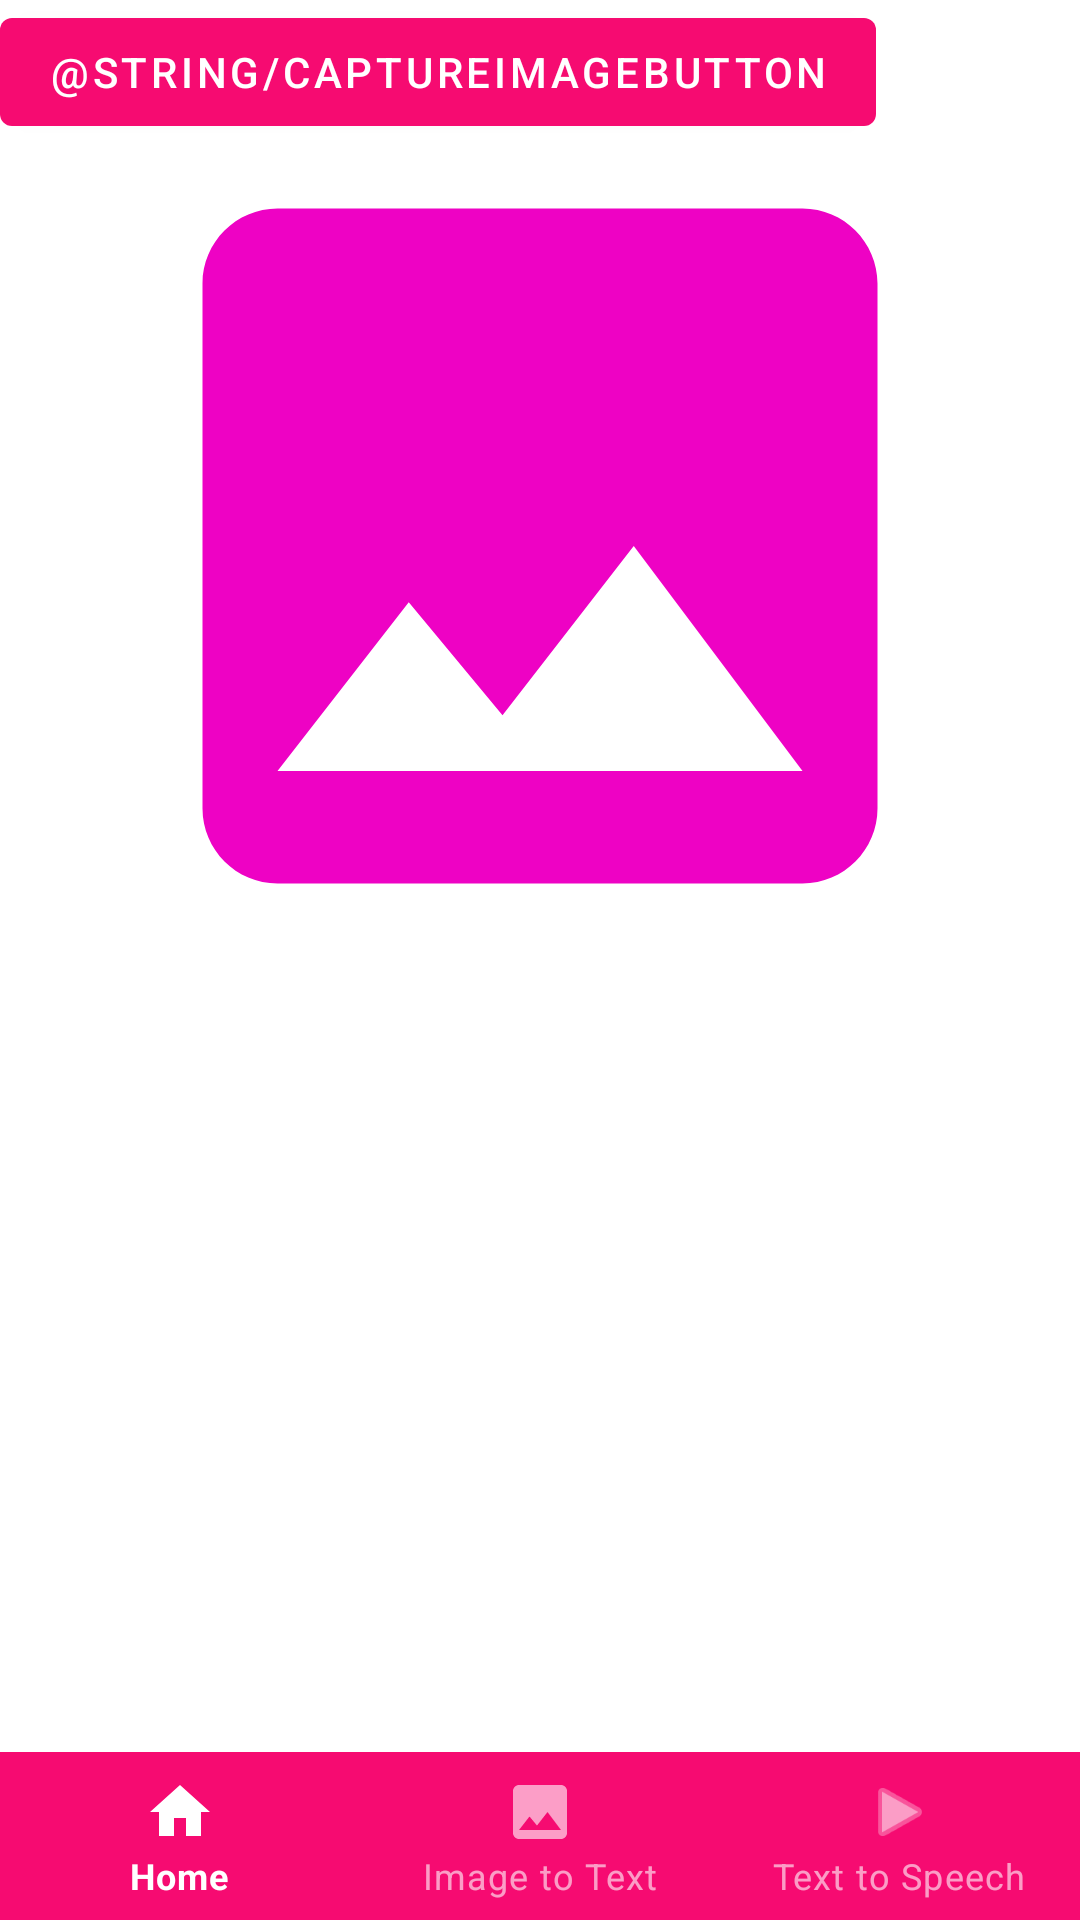

Here is an Android app screen rendered from its layout file. Give the layout XML and the strings, colors and styles it references.
<!-- AndroidManifest.xml: application theme Theme.Watchmereadit -->
<!-- res/layout/activity_main.xml -->
<?xml version="1.0" encoding="utf-8"?>
<androidx.constraintlayout.widget.ConstraintLayout xmlns:android="http://schemas.android.com/apk/res/android"
    xmlns:app="http://schemas.android.com/apk/res-auto"
    xmlns:tools="http://schemas.android.com/tools"
    android:layout_width="match_parent"
    android:layout_height="match_parent"
    tools:context=".MainActivity">

    <ImageView
        android:id="@+id/imageView"
        android:layout_width="300dp"
        android:layout_height="300dp"
        android:layout_gravity="center_horizontal"
        android:layout_marginTop="32dp"
        android:scaleType="fitCenter"
        app:layout_constraintEnd_toEndOf="parent"
        app:layout_constraintStart_toStartOf="parent"
        app:layout_constraintTop_toTopOf="parent"
        app:srcCompat="@drawable/ic_baseline_image_24" />

    <TextView
        android:id="@+id/detectedTextView"
        android:layout_width="339dp"
        android:layout_height="wrap_content"
        android:layout_gravity="center_horizontal"
        app:layout_constraintBottom_toTopOf="@+id/linearLayout3"
        app:layout_constraintEnd_toEndOf="parent"
        app:layout_constraintStart_toStartOf="parent"
        app:layout_constraintTop_toBottomOf="@+id/imageView" />

    <com.google.android.material.button.MaterialButton
        android:id="@+id/captureImageButton"
        android:layout_width="wrap_content"
        android:layout_height="wrap_content"
        android:text="@string/captureImageButton"
        tools:layout_editor_absoluteX="227dp"
        tools:layout_editor_absoluteY="465dp" />

    <LinearLayout
        android:id="@+id/linearLayout3"
        android:layout_width="match_parent"
        android:layout_height="wrap_content"
        app:layout_constraintBottom_toBottomOf="parent">

        <com.google.android.material.bottomnavigation.BottomNavigationView
            android:id="@+id/bottom_navigation"
            style="@style/Widget.MaterialComponents.BottomNavigationView.Colored"
            android:layout_width="match_parent"
            android:layout_height="wrap_content"
            app:menu="@menu/bottom_navigation_menu" />

    </LinearLayout>

</androidx.constraintlayout.widget.ConstraintLayout>
<!-- resources referenced by this layout -->
<resources>
  <!-- drawable ic_baseline_image_24 (drawable) -->
  <vector android:height="24dp" android:tint="#EE02C4"
      android:viewportHeight="24" android:viewportWidth="24"
      android:width="24dp" xmlns:android="http://schemas.android.com/apk/res/android">
      <path android:fillColor="@android:color/white" android:pathData="M21,19V5c0,-1.1 -0.9,-2 -2,-2H5c-1.1,0 -2,0.9 -2,2v14c0,1.1 0.9,2 2,2h14c1.1,0 2,-0.9 2,-2zM8.5,13.5l2.5,3.01L14.5,12l4.5,6H5l3.5,-4.5z"/>
  </vector>
  <style name="Theme.Watchmereadit" parent="Theme.MaterialComponents.DayNight.DarkActionBar">
          
          <item name="colorPrimary">@color/pink_500</item>
          <item name="colorPrimaryVariant">@color/pink_700</item>
          <item name="colorOnPrimary">@color/white</item>
          
          <item name="colorSecondary">@color/green_A700</item>
          <item name="colorSecondaryVariant">@color/green_700</item>
          <item name="colorOnSecondary">@color/white</item>
          
          <item name="android:statusBarColor" tools:targetApi="l">?attr/colorPrimaryVariant</item>
          
      </style>
  <color name="pink_500">#f60b71</color>
  <color name="pink_700">#CE0867</color>
  <color name="white">#FFFFFFFF</color>
  <color name="green_A700">#00C853</color>
  <color name="green_700">#00a13c</color>
</resources>
